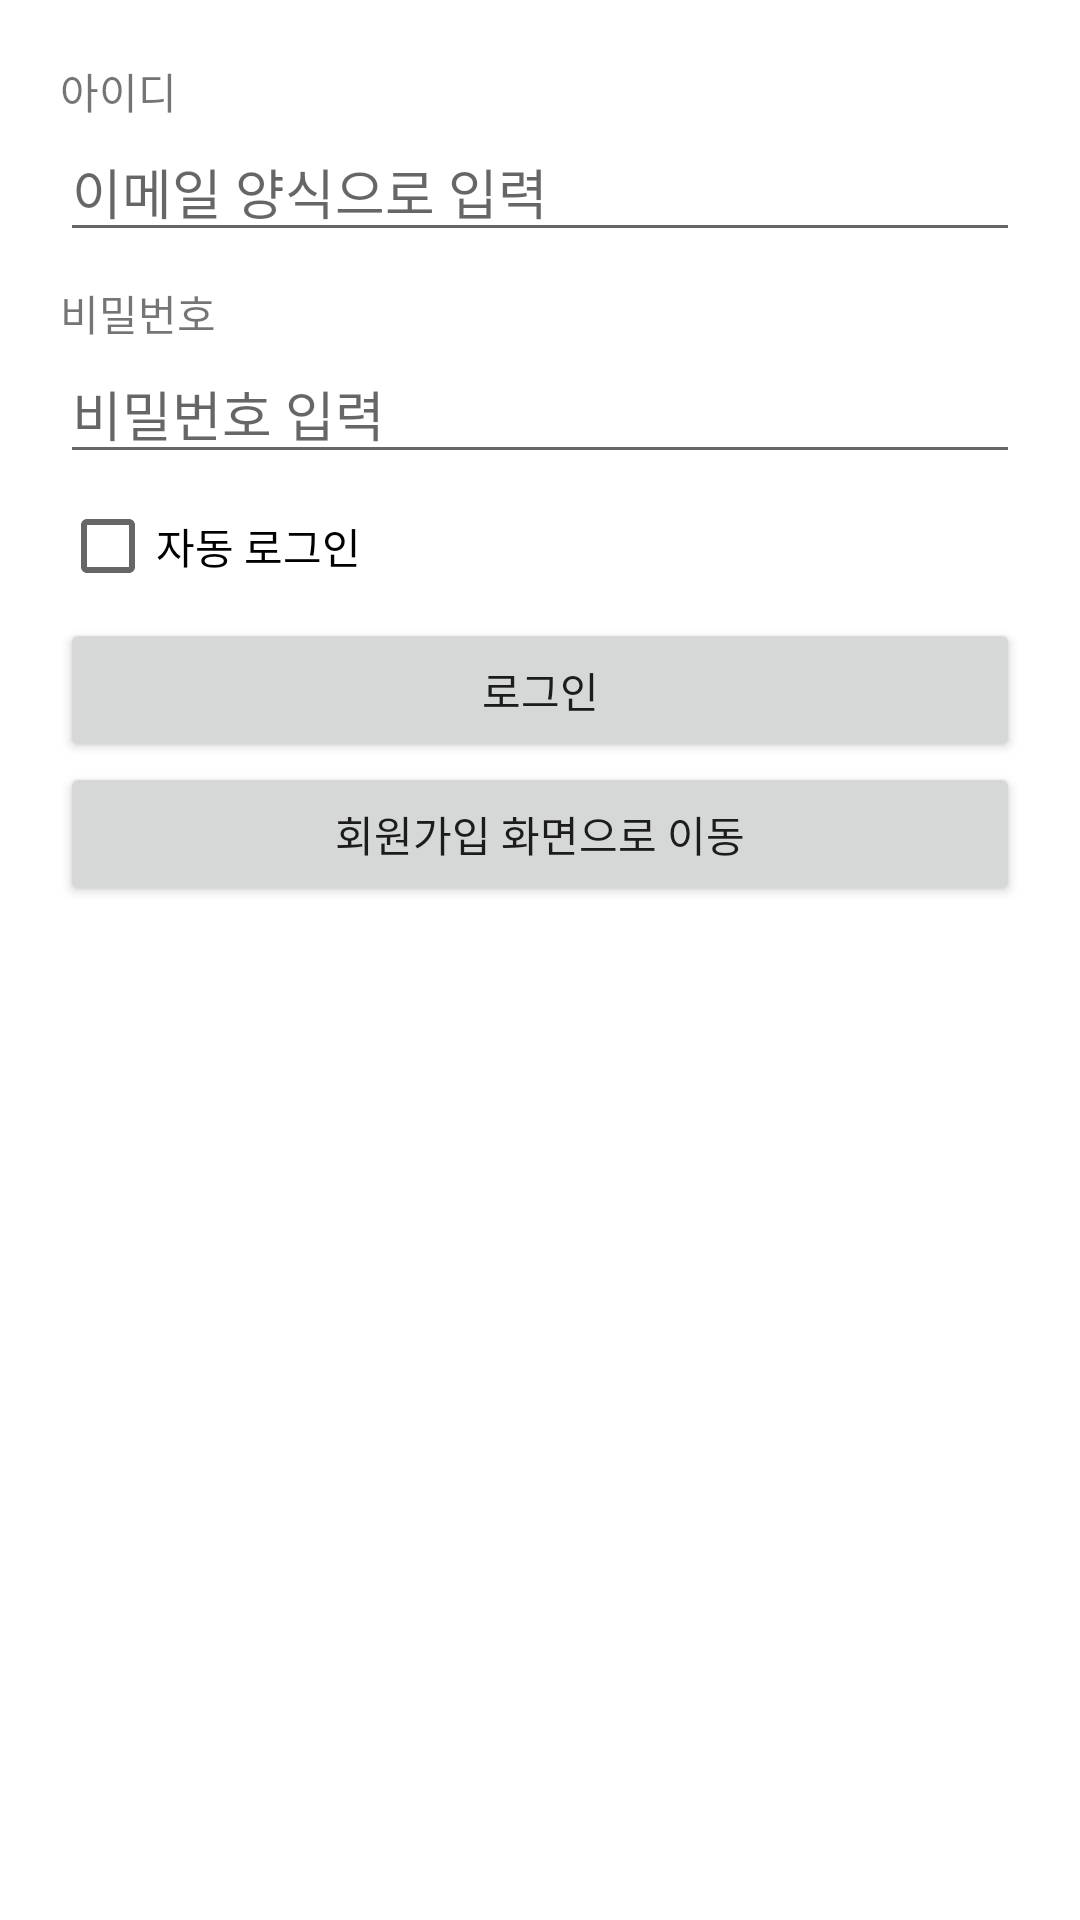

Reconstruct the res/layout file that produces this screen, plus the resources it refers to.
<!-- AndroidManifest.xml: application theme Theme.20220605_Colosseum -->
<!-- res/layout/activity_login.xml -->
<?xml version="1.0" encoding="utf-8"?>
<layout>
    <LinearLayout
        xmlns:android="http://schemas.android.com/apk/res/android"
        xmlns:tools="http://schemas.android.com/tools"
        xmlns:app="http://schemas.android.com/apk/res-auto"
        android:layout_width="match_parent"
        android:layout_height="match_parent"
        android:padding="20dp"
        android:orientation="vertical"
        tools:context=".LoginActivity">

        <TextView
            android:layout_width="wrap_content"
            android:layout_height="wrap_content"
            android:text="@string/id"/>

        <EditText
            android:id="@+id/edtEmail"
            android:layout_width="match_parent"
            android:layout_height="wrap_content"
            android:inputType="textEmailAddress"
            android:hint="이메일 양식으로 입력"/>

        <TextView
            android:layout_width="wrap_content"
            android:layout_height="wrap_content"
            android:text="@string/password"
            android:layout_marginTop="10dp"/>

        <EditText
            android:id="@+id/edtPassword"
            android:layout_width="match_parent"
            android:layout_height="wrap_content"
            android:hint="비밀번호 입력"
            android:inputType="textPassword"/>

        <CheckBox
            android:id="@+id/autoLoginCheckBox"
            android:layout_width="wrap_content"
            android:layout_height="wrap_content"
            android:text="자동 로그인"/>

        <Button
            android:id="@+id/btnLogIn"
            android:layout_width="match_parent"
            android:layout_height="wrap_content"
            android:text="로그인"/>

        <Button
            android:id="@+id/btnMoveSignUp"
            android:layout_width="match_parent"
            android:layout_height="wrap_content"
            android:text="회원가입 화면으로 이동"/>

    </LinearLayout>
</layout>
<!-- resources referenced by this layout -->
<resources>
  <string name="id">아이디</string>
  <string name="password">비밀번호</string>
  <style name="Theme.20220605_Colosseum" parent="Theme.MaterialComponents.DayNight.DarkActionBar">
          
          <item name="colorPrimary">@color/purple_500</item>
          <item name="colorPrimaryVariant">@color/purple_700</item>
          <item name="colorOnPrimary">@color/white</item>
          
          <item name="colorSecondary">@color/teal_200</item>
          <item name="colorSecondaryVariant">@color/teal_700</item>
          <item name="colorOnSecondary">@color/black</item>
          
          <item name="android:statusBarColor" tools:targetApi="l">?attr/colorPrimaryVariant</item>
          
      </style>
  <color name="purple_500">#FF6200EE</color>
  <color name="purple_700">#FF3700B3</color>
  <color name="white">#FFFFFFFF</color>
  <color name="teal_200">#FF03DAC5</color>
  <color name="teal_700">#FF018786</color>
  <color name="black">#FF000000</color>
</resources>
